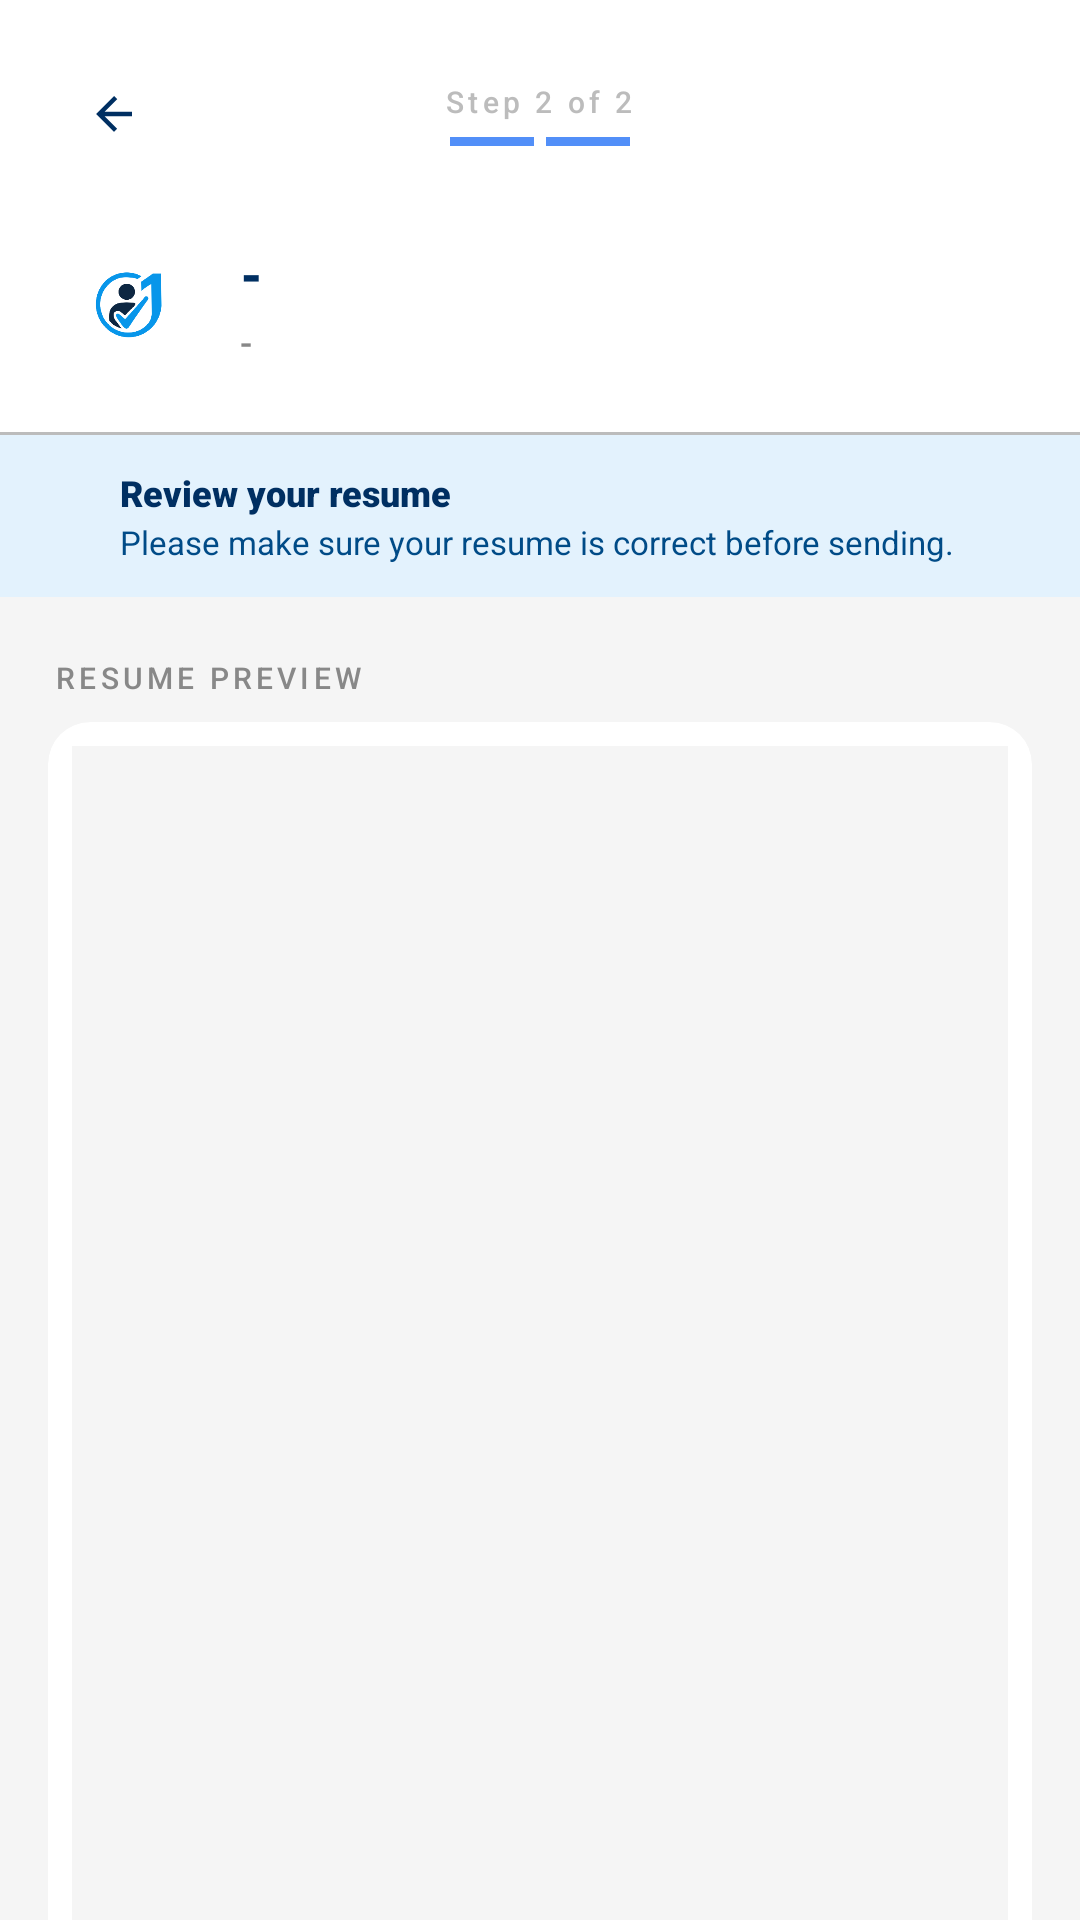

Reconstruct the res/layout file that produces this screen, plus the resources it refers to.
<!-- AndroidManifest.xml: application theme Theme.UAAGI_APP -->
<!-- res/layout/fragment_careers_resume_preview.xml -->
<?xml version="1.0" encoding="utf-8"?>
<androidx.constraintlayout.widget.ConstraintLayout xmlns:android="http://schemas.android.com/apk/res/android"
    xmlns:app="http://schemas.android.com/apk/res-auto"
    xmlns:tools="http://schemas.android.com/tools"
    android:id="@+id/container"
    android:layout_width="match_parent"
    android:layout_height="match_parent"
    android:background="@color/WhiteSmoke">

    <ScrollView
        android:layout_width="0dp"
        android:layout_height="0dp"
        android:scrollbars="none"
        app:layout_constraintTop_toTopOf="parent"
        app:layout_constraintBottom_toBottomOf="parent"
        app:layout_constraintStart_toStartOf="parent"
        app:layout_constraintEnd_toEndOf="parent">

        <LinearLayout
            android:layout_width="match_parent"
            android:layout_height="wrap_content"
            android:orientation="vertical"
            android:background="@color/WhiteSmoke">


            <LinearLayout
                android:layout_width="match_parent"
                android:layout_height="wrap_content"
                android:orientation="vertical"
                android:background="@color/White"
                android:paddingStart="20dp"
                android:paddingEnd="20dp"
                android:paddingTop="20dp"
                android:paddingBottom="20dp">


                <LinearLayout
                    android:layout_width="match_parent"
                    android:layout_height="wrap_content"
                    android:orientation="horizontal"
                    android:gravity="center_vertical"
                    android:layout_marginBottom="22dp">

                    <ImageButton
                        android:id="@+id/btnBack"
                        android:layout_width="36dp"
                        android:layout_height="36dp"
                        android:background="@color/White"
                        android:src="@drawable/baseline_arrow_back_24"
                        android:padding="9dp"
                        android:scaleType="centerInside"
                        app:tint="@color/DarkBlue"/>

                    <LinearLayout
                        android:layout_width="0dp"
                        android:layout_height="wrap_content"
                        android:layout_weight="1"
                        android:orientation="vertical"
                        android:gravity="center"
                        android:paddingStart="12dp"
                        android:paddingEnd="12dp">

                        <TextView
                            android:layout_width="wrap_content"
                            android:layout_height="wrap_content"
                            android:text="Step 2 of 2"
                            android:textColor="@color/LightGray"
                            android:textSize="10sp"
                            android:letterSpacing="0.14"
                            android:fontFamily="sans-serif-medium"
                            android:layout_marginBottom="5dp"/>

                        <LinearLayout
                            android:layout_width="wrap_content"
                            android:layout_height="wrap_content"
                            android:orientation="horizontal">

                            <View
                                android:layout_width="28dp"
                                android:layout_height="3dp"
                                android:background="@color/LightBlue"
                                android:layout_marginEnd="4dp"/>

                            <View
                                android:layout_width="28dp"
                                android:layout_height="3dp"
                                android:background="@color/LightBlue"/>
                        </LinearLayout>
                    </LinearLayout>

                    <View
                        android:layout_width="36dp"
                        android:layout_height="36dp"/>
                </LinearLayout>

                <LinearLayout
                    android:layout_width="match_parent"
                    android:layout_height="wrap_content"
                    android:orientation="horizontal"
                    android:gravity="center_vertical">

                    <LinearLayout
                        android:layout_width="46dp"
                        android:layout_height="46dp"
                        android:gravity="center"
                        android:background="@color/transparent"
                        android:layout_marginEnd="14dp">

                        <ImageView
                            android:id="@+id/logo"
                            android:layout_width="46dp"
                            android:layout_height="46dp"
                            android:src="@drawable/logofront"
                            android:scaleType="fitCenter"/>
                    </LinearLayout>

                    <LinearLayout
                        android:layout_width="0dp"
                        android:layout_height="wrap_content"
                        android:layout_weight="1"
                        android:orientation="vertical">

                        <TextView
                            android:id="@+id/jobTitle"
                            android:layout_width="wrap_content"
                            android:layout_height="wrap_content"
                            android:fontFamily="sans-serif-black"
                            android:text="@string/placeholder"
                            android:textColor="@color/DarkBlue"
                            android:textSize="17sp"
                            android:layout_marginBottom="3dp"/>

                        <TextView
                            android:id="@+id/jobCompany_jobLocation"
                            android:layout_width="wrap_content"
                            android:layout_height="wrap_content"
                            android:fontFamily="sans-serif-medium"
                            android:text="@string/placeholder"
                            android:textColor="@color/Gray"
                            android:textSize="12sp"/>
                    </LinearLayout>
                </LinearLayout>
            </LinearLayout>

            <View
                android:layout_width="match_parent"
                android:layout_height="1dp"
                android:background="@color/LightGray"/>

            <LinearLayout
                android:layout_width="match_parent"
                android:layout_height="wrap_content"
                android:orientation="horizontal"
                android:gravity="top"
                android:background="@color/PaleBlue"
                android:paddingStart="16dp"
                android:paddingEnd="16dp"
                android:paddingTop="11dp"
                android:paddingBottom="11dp">

                <ImageView
                    android:layout_width="14dp"
                    android:layout_height="14dp"
                    android:src="@drawable/ic_info"
                    app:tint="@color/LightBlue"
                    android:layout_marginEnd="10dp"
                    android:layout_marginTop="1dp"/>

                <LinearLayout
                    android:layout_width="0dp"
                    android:layout_height="wrap_content"
                    android:layout_weight="1"
                    android:orientation="vertical">

                    <TextView
                        android:layout_width="wrap_content"
                        android:layout_height="wrap_content"
                        android:text="Review your resume"
                        android:textColor="@color/DarkBlue"
                        android:textSize="12sp"
                        android:fontFamily="sans-serif-black"
                        android:layout_marginBottom="1dp"/>

                    <TextView
                        android:layout_width="wrap_content"
                        android:layout_height="wrap_content"
                        android:text="Please make sure your resume is correct before sending."
                        android:textColor="@color/Deepwater"
                        android:textSize="11sp"
                        android:lineSpacingExtra="2dp"/>
                </LinearLayout>
            </LinearLayout>

            <LinearLayout
                android:layout_width="match_parent"
                android:layout_height="wrap_content"
                android:orientation="vertical"
                android:paddingStart="16dp"
                android:paddingEnd="16dp"
                android:paddingTop="20dp"
                android:paddingBottom="32dp">

                <TextView
                    android:id="@+id/tvFileName"
                    android:layout_width="wrap_content"
                    android:layout_height="wrap_content"
                    android:text="RESUME PREVIEW"
                    android:textColor="@color/Gray"
                    android:textSize="10sp"
                    android:letterSpacing="0.14"
                    android:fontFamily="sans-serif-medium"
                    android:layout_marginBottom="8dp"
                    android:layout_marginStart="2dp"/>

                <androidx.cardview.widget.CardView
                    android:layout_width="match_parent"
                    android:layout_height="wrap_content"
                    android:layout_marginBottom="20dp"
                    app:cardBackgroundColor="@color/White"
                    app:cardCornerRadius="14dp"
                    app:cardElevation="0dp"
                    app:strokeColor="@color/LightGray"
                    app:strokeWidth="1dp">

                    <LinearLayout
                        android:layout_width="match_parent"
                        android:layout_height="wrap_content"
                        android:orientation="vertical"
                        android:padding="8dp">

                        <androidx.recyclerview.widget.RecyclerView
                            android:id="@+id/rvPdfPages"
                            android:layout_width="match_parent"
                            android:layout_height="400dp"
                            android:background="@color/WhiteSmoke"/>

                    </LinearLayout>
                </androidx.cardview.widget.CardView>

                <Button
                    android:id="@+id/btnSubmitResume"
                    android:layout_width="match_parent"
                    android:layout_height="48dp"
                    android:background="@drawable/job_desc_button"
                    android:text="Send Application"
                    android:textColor="@color/White"
                    android:textSize="13sp"
                    android:fontFamily="sans-serif-black"
                    android:letterSpacing="0.02"
                    android:layout_marginTop="4dp"/>

            </LinearLayout>
        </LinearLayout>
    </ScrollView>

</androidx.constraintlayout.widget.ConstraintLayout>
<!-- resources referenced by this layout -->
<resources>
  <color name="DarkBlue">#002F62</color>
  <color name="Deepwater">#004B87</color>
  <color name="Gray">#FF888888</color>
  <color name="LightBlue">#528FF8</color>
  <color name="LightGray">#BCBCBC</color>
  <color name="PaleBlue">#E3F2FD</color>
  <color name="White">#FFFFFFFF</color>
  <color name="WhiteSmoke">#F5F5F5</color>
  <!-- drawable baseline_arrow_back_24 (drawable) -->
  <vector xmlns:android="http://schemas.android.com/apk/res/android" android:autoMirrored="true" android:height="24dp" android:tint="#4A6FA5" android:viewportHeight="24" android:viewportWidth="24" android:width="24dp">
        
      <path android:fillColor="@android:color/white" android:pathData="M20,11H7.83l5.59,-5.59L12,4l-8,8 8,8 1.41,-1.41L7.83,13H20v-2z"/>
      
  </vector>
  <!-- drawable job_desc_button (drawable) -->
  <?xml version="1.0" encoding="utf-8"?>
  <shape xmlns:android="http://schemas.android.com/apk/res/android">
      <solid android:color="#002F62" />
      <corners android:radius="8dp" />
  </shape>
  <!-- drawable logofront: png bitmap (drawable, 13892 bytes) -->
  <string name="placeholder">-</string>
  <style name="Theme.UAAGI_APP" parent="Base.Theme.UAAGI_APP" />
  <style name="Base.Theme.UAAGI_APP" parent="Theme.Material3.DayNight.NoActionBar">
          
          <item name="colorPrimary">@color/DarkBlue</item>
          <item name="colorPrimaryVariant">@color/DarkBlue</item>
          <item name="android:windowBackground">@color/White</item>
          <item name="cardBackgroundColor">@color/White</item>
      </style>
</resources>
